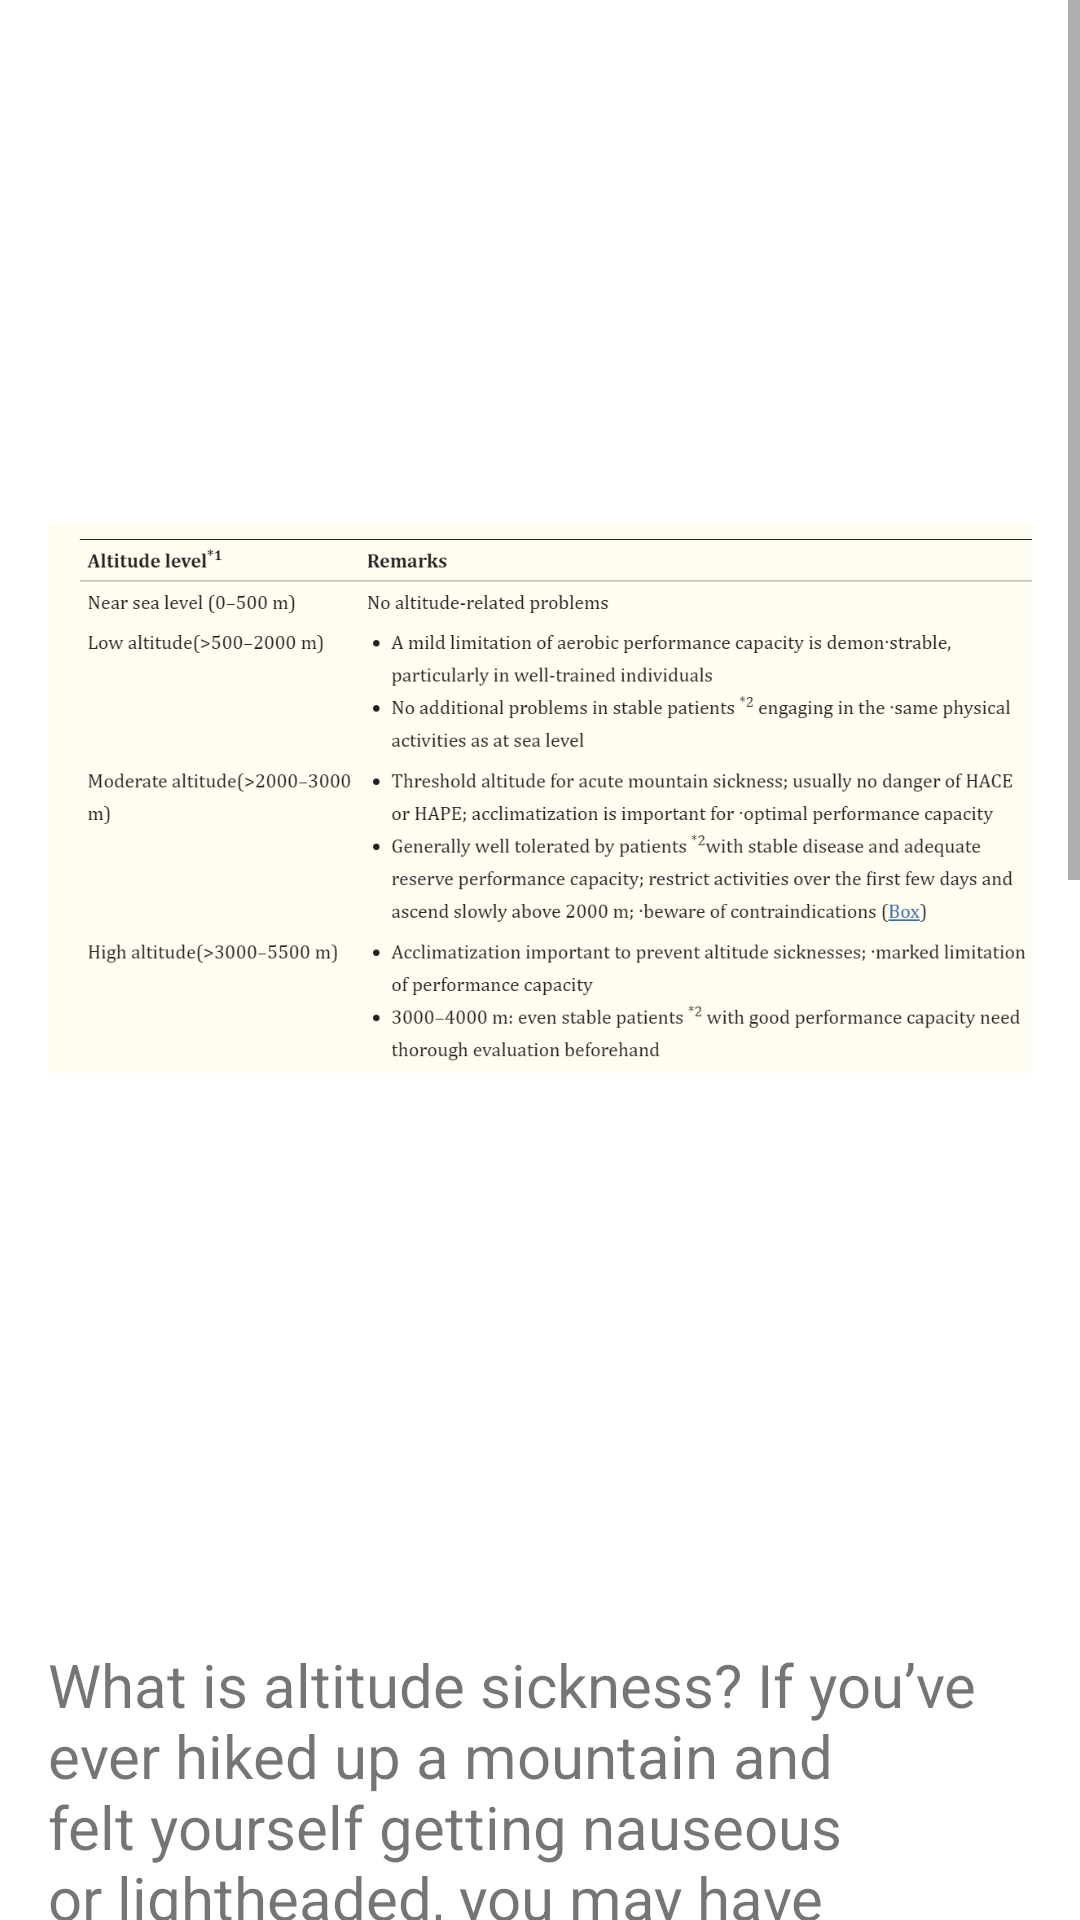

Layout XML and referenced resources for this Android screen:
<!-- AndroidManifest.xml: application theme Theme.ChardhamYatra -->
<!-- res/layout/activity_medi.xml -->
<?xml version="1.0" encoding="utf-8"?>
<ScrollView
    xmlns:android="http://schemas.android.com/apk/res/android"
    xmlns:tools="http://schemas.android.com/tools"
    android:layout_width="match_parent"
    android:layout_height="match_parent"
    tools:context=".Medi">
    <LinearLayout
        android:layout_width="match_parent"
        android:layout_height="match_parent"
        android:orientation="vertical"
        >

        <ImageView
            android:layout_width="match_parent"
            android:layout_height="500dp"
            android:src="@drawable/table1"
            android:layout_margin="16dp"
            />
        <TextView
            android:layout_width="match_parent"
            android:layout_height="wrap_content"
            android:text="@string/medication"
            android:textSize="20sp"
            android:layout_margin="16dp"/>

    </LinearLayout>
</ScrollView>
<!-- resources referenced by this layout -->
<resources>
  <!-- drawable table1: png bitmap (drawable, 332080 bytes) -->
  <string name="medication">What is altitude sickness?
  If you’ve ever hiked up a mountain and felt yourself getting nauseous or lightheaded, you may have experienced altitude sickness, also called mountain sickness. This condition happens when you travel to a high altitude (elevation) too quickly.
  
  It doesn’t happen only to hikers. Just visiting a high-altitude location can cause problems for some. Symptoms happen when your body tries to adjust to the lower air pressure and lower oxygen levels at high altitudes.
  
  Who is at risk for altitude sickness?
  Anyone can get altitude sickness. Your age, sex and general health don’t seem to affect your risk. You may be at higher risk if you:
  
  Have a lung or heart condition: Your healthcare provider may recommend avoiding high altitudes if possible.
  Are pregnant: Talk to you provider before traveling to a high-altitude location.
  Live at low elevation: Since your body isn’t used to higher altitudes, you have a greater risk for symptoms. If you’re planning a trip to a high-altitude location, be aware of the symptoms of altitude sickness and how to treat it.
  Previously had altitude sickness: Talk to your provider about prevention and treatment before your next trip.</string>
  <style name="Theme.ChardhamYatra" parent="Theme.MaterialComponents.DayNight.DarkActionBar">
          
          <item name="colorPrimary">#191818</item>
          <item name="colorPrimaryVariant">#131313</item>
          <item name="colorOnPrimary">@color/white</item>
          
          <item name="colorSecondary">@color/teal_200</item>
          <item name="colorSecondaryVariant">@color/teal_700</item>
          <item name="colorOnSecondary">@color/black</item>
          
          <item name="android:statusBarColor" tools:targetApi="l">?attr/colorPrimaryVariant</item>
          
      </style>
  <color name="white">#FFFFFFFF</color>
  <color name="teal_200">#FF03DAC5</color>
  <color name="teal_700">#FF018786</color>
  <color name="black">#FF000000</color>
</resources>
